Run: headless pygame with SDL's dummy video driver; simulated clock (each Clock.tick advances the game by its frame time, no real sleeping); random seed 0; keys injected as events and as key.get_pressed() state; no mouse input; restart key SPACE tapped at the start of phases 3 and 4.
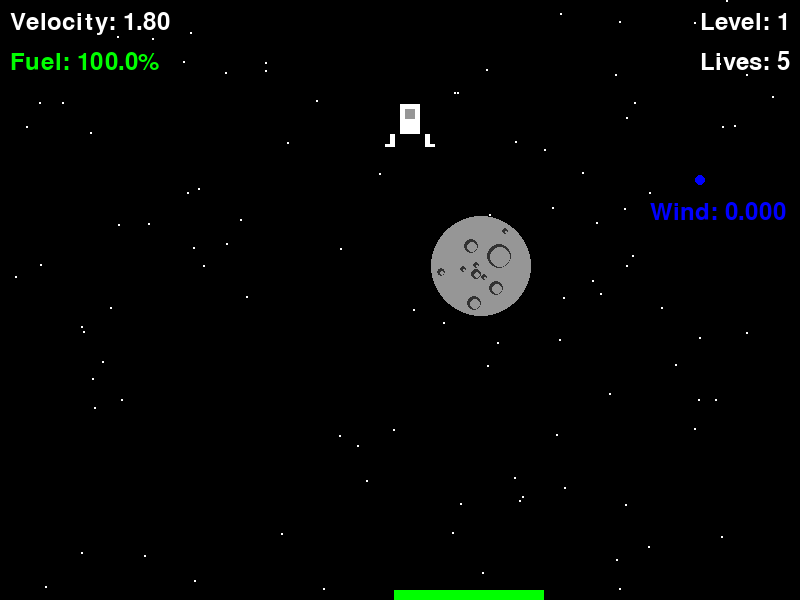
Frame 1 of 4 · flips 1–60 · no input
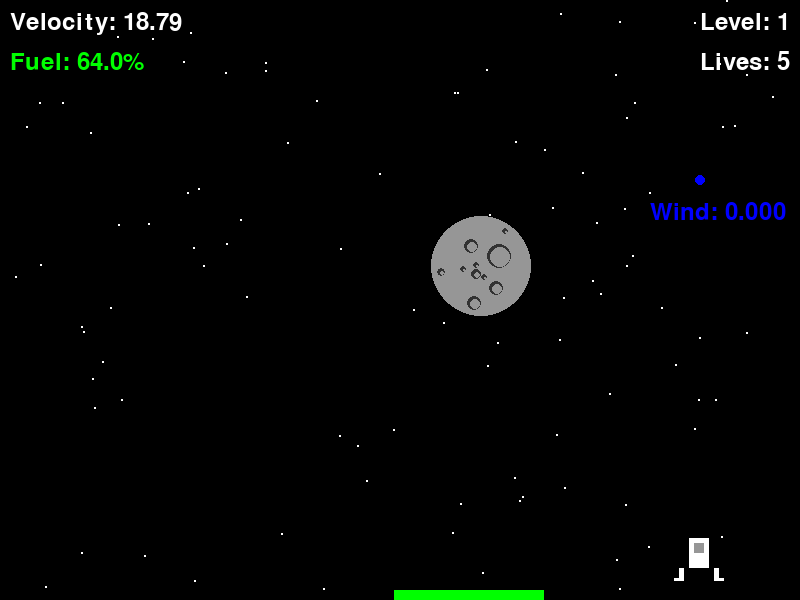
Frame 2 of 4 · flips 61–180 · tapped SPACE, RETURN · held RIGHT (→), D
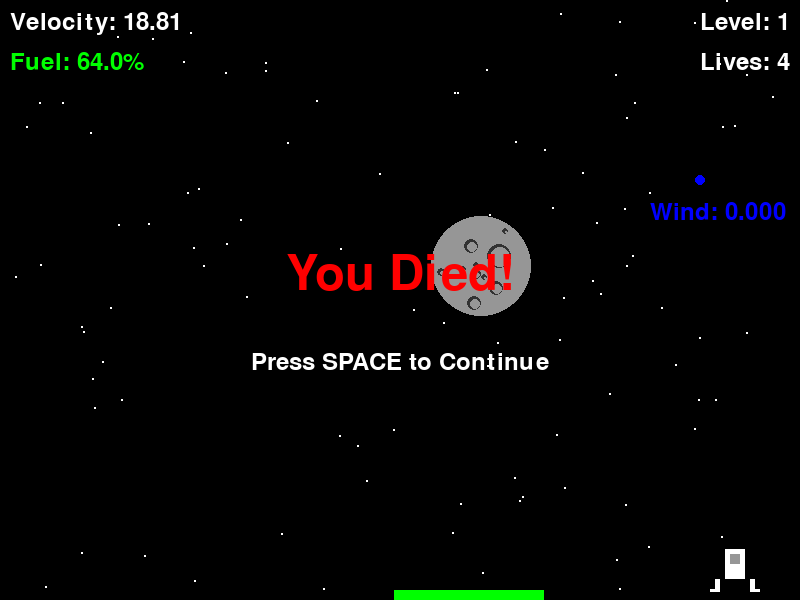
Frame 3 of 4 · flips 181–300 · tapped SPACE · held DOWN (↓), S
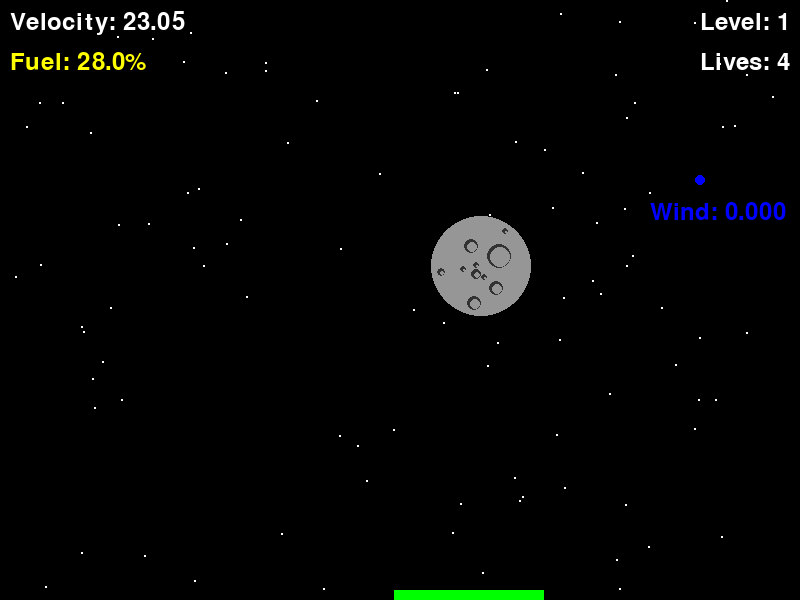
Frame 4 of 4 · flips 301–420 · tapped SPACE · held LEFT (←), A, UP (↑), W

The pygame program that drew these frames:

import pygame
import random
import math

# Initialize Pygame
pygame.init()

# Set up the display
WIDTH, HEIGHT = 800, 600
screen = pygame.display.set_mode((WIDTH, HEIGHT))
pygame.display.set_caption("Lunar Lander")

# Colors
WHITE = (255, 255, 255)
BLACK = (0, 0, 0)
RED = (255, 0, 0)
GREEN = (0, 255, 0)
YELLOW = (255, 255, 0)
GRAY = (150, 150, 150)
ORANGE = (255, 165, 0)
BLUE = (0, 0, 255)
DARK_GRAY = (50, 50, 50)

# Fonts
font = pygame.font.Font(None, 36)
large_font = pygame.font.Font(None, 72)

# Level settings
LEVELS = [
    {"gravity": 0.03, "thrust": 0.15, "fuel": 1000, "pad_width": 150, "fuel_rate": 3, "wind": 0},
    {"gravity": 0.04, "thrust": 0.14, "fuel": 900, "pad_width": 130, "fuel_rate": 4, "wind": 0.01},
    {"gravity": 0.045, "thrust": 0.13, "fuel": 800, "pad_width": 110, "fuel_rate": 4, "wind": 0.02},
    {"gravity": 0.05, "thrust": 0.12, "fuel": 700, "pad_width": 90, "fuel_rate": 5, "wind": 0.03},
    {"gravity": 0.052, "thrust": 0.115, "fuel": 650, "pad_width": 80, "fuel_rate": 5, "wind": 0.035}
]

current_level = 0
lives = 5
game_over = False
death_screen = False

def generate_level_background(level):
    random.seed(level)
    stars = [(random.randint(0, WIDTH), random.randint(0, HEIGHT)) for _ in range(100)]
    moon_x = random.randint(WIDTH // 2, WIDTH - 100)
    moon_y = random.randint(50, HEIGHT // 2)
    moon_radius = 50
    
    craters = []
    for _ in range(10):
        while True:
            crater_radius = random.randint(3, 15)
            # Generate random angle and distance from center
            angle = random.uniform(0, 2 * math.pi)
            # Ensure the crater is at least half its radius away from the edge
            max_distance = moon_radius - 1.5 * crater_radius
            distance = random.uniform(0, max_distance)
            
            crater_x = int(distance * math.cos(angle))
            crater_y = int(distance * math.sin(angle))
            
            # Check if the crater overlaps with existing craters
            if all((crater_x - c[0])**2 + (crater_y - c[1])**2 > (crater_radius + c[2])**2 for c in craters):
                craters.append((crater_x, crater_y, crater_radius))
                break
    
    return stars, moon_x, moon_y, craters

def draw_background(surface, level):
    stars, moon_x, moon_y, craters = generate_level_background(level)
    
    # Fill the background with black
    surface.fill(BLACK)
    
    # Draw stars
    for star in stars:
        pygame.draw.circle(surface, WHITE, star, 1)
    
    # Draw the moon
    pygame.draw.circle(surface, GRAY, (moon_x, moon_y), 50)
    
    # Add craters to the moon
    for crater in craters:
        crater_x = moon_x + crater[0]
        crater_y = moon_y + crater[1]
        crater_radius = crater[2]
        
        pygame.draw.circle(surface, DARK_GRAY, (crater_x, crater_y), crater_radius)
        
        # Add a highlight to give the crater some depth
        highlight_x = crater_x + 1
        highlight_y = crater_y + 1
        highlight_radius = max(1, crater_radius - 2)
        pygame.draw.circle(surface, GRAY, (highlight_x, highlight_y), highlight_radius)

def draw_lander(surface, x, y, thrusting):
    # Main body
    pygame.draw.rect(surface, WHITE, (x, y, 20, 30))
    
    # Left leg
    pygame.draw.rect(surface, WHITE, (x - 10, y + 30, 5, 10))
    pygame.draw.rect(surface, WHITE, (x - 15, y + 40, 10, 3))
    
    # Right leg
    pygame.draw.rect(surface, WHITE, (x + 25, y + 30, 5, 10))
    pygame.draw.rect(surface, WHITE, (x + 25, y + 40, 10, 3))
    
    # Cockpit
    pygame.draw.rect(surface, GRAY, (x + 5, y + 5, 10, 10))
    
    # Thruster
    if thrusting:
        pygame.draw.rect(surface, RED, (x + 5, y + 30, 10, 5))
        # Flame effect
        pygame.draw.polygon(surface, ORANGE, [(x + 5, y + 35), (x + 10, y + 45), (x + 15, y + 35)])

def draw_wind_indicator(surface, wind):
    arrow_x = WIDTH - 100
    arrow_y = 180
    arrow_length = abs(wind) * 1000  # Scale the arrow length based on wind strength
    max_length = 50  # Maximum arrow length
    min_length = 10  # Minimum arrow length
    arrow_length = max(min(arrow_length, max_length), min_length)
    
    if wind != 0:
        direction = 1 if wind > 0 else -1  # Positive wind goes right, negative goes left
        pygame.draw.line(surface, BLUE, (arrow_x, arrow_y), (arrow_x + arrow_length * direction, arrow_y), 3)
        pygame.draw.polygon(surface, BLUE, [
            (arrow_x + arrow_length * direction, arrow_y),
            (arrow_x + (arrow_length - 10) * direction, arrow_y - 5),
            (arrow_x + (arrow_length - 10) * direction, arrow_y + 5)
        ])
    else:
        # Draw a circle for no wind
        pygame.draw.circle(surface, BLUE, (arrow_x, arrow_y), 5)

    # Draw wind speed text
    wind_text = f"Wind: {abs(wind):.3f}"
    wind_surface = font.render(wind_text, True, BLUE)
    surface.blit(wind_surface, (WIDTH - 150, 200))

def reset_level():
    global lander_x, lander_y, lander_dx, lander_dy, fuel, pad_x, landed, death_screen
    random.seed(current_level)  # Set seed for consistent level generation
    lander_x = WIDTH // 2
    lander_y = 50
    lander_dx = 0
    lander_dy = 0
    fuel = LEVELS[current_level]["fuel"]
    pad_x = random.randint(0, WIDTH - LEVELS[current_level]["pad_width"])
    landed = False
    death_screen = False

def reset_game():
    global current_level, lives, game_over
    current_level = 0
    lives = 5
    game_over = False
    reset_level()

# Lander properties
lander_width, lander_height = 40, 43  # Adjusted for the new lander design

# Landing pad
pad_height = 10
pad_y = HEIGHT - pad_height

# Initialize game state
reset_game()

# Game loop
clock = pygame.time.Clock()
running = True

while running:
    thrusting = False
    for event in pygame.event.get():
        if event.type == pygame.QUIT:
            running = False
        if event.type == pygame.KEYDOWN:
            if event.key == pygame.K_SPACE:
                if game_over:
                    reset_game()
                elif landed:
                    current_level = min(current_level + 1, len(LEVELS) - 1)
                    reset_level()
                elif death_screen:
                    reset_level()
            elif event.key == pygame.K_q and game_over:
                running = False

    if not game_over and not landed and not death_screen:
        keys = pygame.key.get_pressed()
        if keys[pygame.K_LEFT] and fuel > 0:
            lander_dx -= LEVELS[current_level]["thrust"]
            fuel -= LEVELS[current_level]["fuel_rate"]
        if keys[pygame.K_RIGHT] and fuel > 0:
            lander_dx += LEVELS[current_level]["thrust"]
            fuel -= LEVELS[current_level]["fuel_rate"]
        if keys[pygame.K_UP] and fuel > 0:
            lander_dy -= LEVELS[current_level]["thrust"]
            fuel -= LEVELS[current_level]["fuel_rate"]
            thrusting = True

        fuel = max(0, fuel)  # Ensure fuel doesn't go negative

        # Apply gravity and wind
        lander_dy += LEVELS[current_level]["gravity"]
        lander_dx += LEVELS[current_level]["wind"]

        # Update lander position
        lander_x += lander_dx
        lander_y += lander_dy

        # Wrap around screen edges
        lander_x = lander_x % WIDTH

        # Check for landing or crash
        if lander_y + lander_height >= pad_y:
            if pad_x < lander_x < pad_x + LEVELS[current_level]["pad_width"] - lander_width and lander_dy < 1.5:
                landed = True
            else:
                lives -= 1
                if lives > 0:
                    death_screen = True
                else:
                    game_over = True

    # Draw everything
    draw_background(screen, current_level)
    draw_lander(screen, lander_x, lander_y, thrusting)
    pygame.draw.rect(screen, GREEN, (pad_x, pad_y, LEVELS[current_level]["pad_width"], pad_height))
    draw_wind_indicator(screen, LEVELS[current_level]["wind"])

    # Display velocity
    velocity = math.sqrt(lander_dx**2 + lander_dy**2)
    velocity_text = f"Velocity: {velocity:.2f}"
    text = font.render(velocity_text, True, WHITE)
    screen.blit(text, (10, 10))

    # Display fuel
    fuel_percentage = (fuel / LEVELS[current_level]["fuel"]) * 100
    fuel_text = f"Fuel: {fuel_percentage:.1f}%"
    fuel_color = GREEN if fuel_percentage > 50 else YELLOW if fuel_percentage > 25 else RED
    fuel_surface = font.render(fuel_text, True, fuel_color)
    screen.blit(fuel_surface, (10, 50))

    # Display current level
    level_text = f"Level: {current_level + 1}"
    level_surface = font.render(level_text, True, WHITE)
    screen.blit(level_surface, (WIDTH - level_surface.get_width() - 10, 10))

    # Display lives
    lives_text = f"Lives: {lives}"
    lives_surface = font.render(lives_text, True, WHITE)
    screen.blit(lives_surface, (WIDTH - lives_surface.get_width() - 10, 50))

    if game_over:
        end_text = "GAME OVER"
        text_color = RED
        end_surface = large_font.render(end_text, True, text_color)
        screen.blit(end_surface, (WIDTH//2 - end_surface.get_width()//2, HEIGHT//2 - 50))
        
        play_again_text = "Press SPACE to Play Again or Q to Quit"
        play_again_surface = font.render(play_again_text, True, WHITE)
        screen.blit(play_again_surface, (WIDTH//2 - play_again_surface.get_width()//2, HEIGHT//2 + 50))
    elif death_screen:
        death_text = "You Died!"
        text_color = RED
        death_surface = large_font.render(death_text, True, text_color)
        screen.blit(death_surface, (WIDTH//2 - death_surface.get_width()//2, HEIGHT//2 - 50))
        
        continue_text = "Press SPACE to Continue"
        continue_surface = font.render(continue_text, True, WHITE)
        screen.blit(continue_surface, (WIDTH//2 - continue_surface.get_width()//2, HEIGHT//2 + 50))
    elif landed:
        if current_level < len(LEVELS) - 1:
            end_text = "Level Complete!"
            text_color = GREEN
            end_surface = large_font.render(end_text, True, text_color)
            screen.blit(end_surface, (WIDTH//2 - end_surface.get_width()//2, HEIGHT//2 - 50))
            
            continue_text = "Press SPACE to Continue"
            continue_surface = font.render(continue_text, True, WHITE)
            screen.blit(continue_surface, (WIDTH//2 - continue_surface.get_width()//2, HEIGHT//2 + 50))
        else:
            end_text = "You Win!"
            text_color = GREEN
            end_surface = large_font.render(end_text, True, text_color)
            screen.blit(end_surface, (WIDTH//2 - end_surface.get_width()//2, HEIGHT//2 - 50))
            
            play_again_text = "Press SPACE to Play Again or Q to Quit"
            play_again_surface = font.render(play_again_text, True, WHITE)
            screen.blit(play_again_surface, (WIDTH//2 - play_again_surface.get_width()//2, HEIGHT//2 + 50))

    pygame.display.flip()
    clock.tick(60)

pygame.quit()
